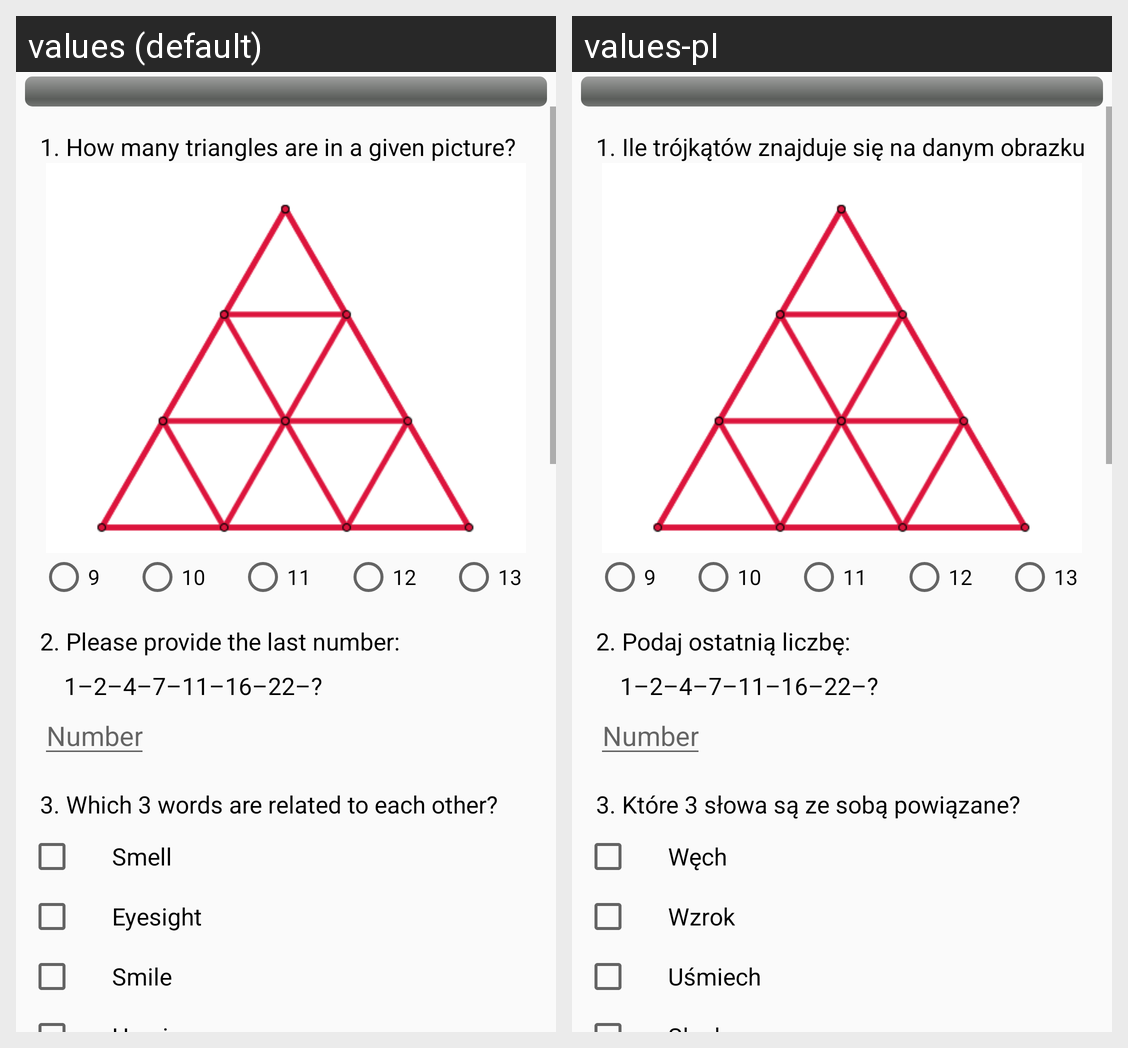

For this localized Android screen grid, give each drawn string resource with its value in every locale shown.
Android screen res/layout/activity_main.xml rendered under 2 locales, left to right: values (default), values-pl. Device: Nexus 5 (rendered at 1080×1920; each locale shown at half size, 540×960, under a caption strip naming it); theme AppTheme.
Strings drawn on this screen, with the default value and each locale's value (text and hints the layout hard-codes, and strings that could not be matched under every locale, appear in the picture but are not listed):

Question1
  values: 1. How many triangles are in a given picture?
  values-pl: 1. Ile trójkątów znajduje się na danym obrazku

Question1_radio_btn_1
  values: 9
  values-pl: 9

Question1_radio_btn_2
  values: 10
  values-pl: 10

Question1_radio_btn_3
  values: 11
  values-pl: 11

Question1_radio_btn_4
  values: 12
  values-pl: 12

Question1_radio_btn_5
  values: 13
  values-pl: 13

Question2
  values: 2. Please provide the last number:
  values-pl: 2. Podaj ostatnią liczbę:

Question2_line_1
  values: 1–2–4–7–11–16–22–?
  values-pl: 1–2–4–7–11–16–22–?

Question3
  values: 3. Which 3 words are related to each other?
  values-pl: 3. Które 3 słowa są ze sobą powiązane?

checkbox1_Smell
  values: Smell
  values-pl: Węch

checkbox2_Eyesight
  values: Eyesight
  values-pl: Wzrok

checkbox3_Smile
  values: Smile
  values-pl: Uśmiech
